Image classification data set "honeysuckle-image-dataset" (SUNGJIU-NIANQI/honeysuckle-image-dataset on GitHub). Class labels (2): jinyinhua, shanyinhua.

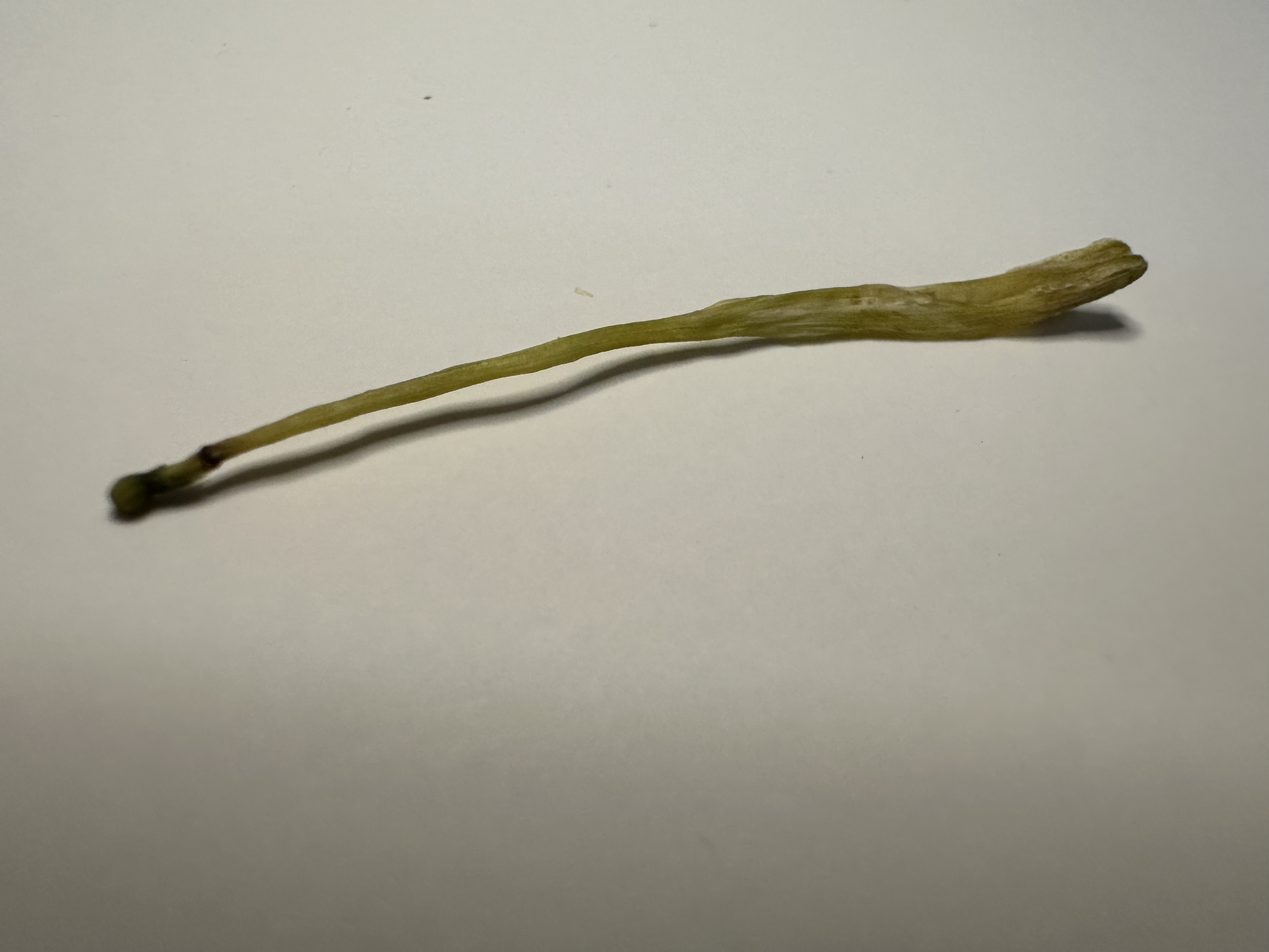
Label: shanyinhua

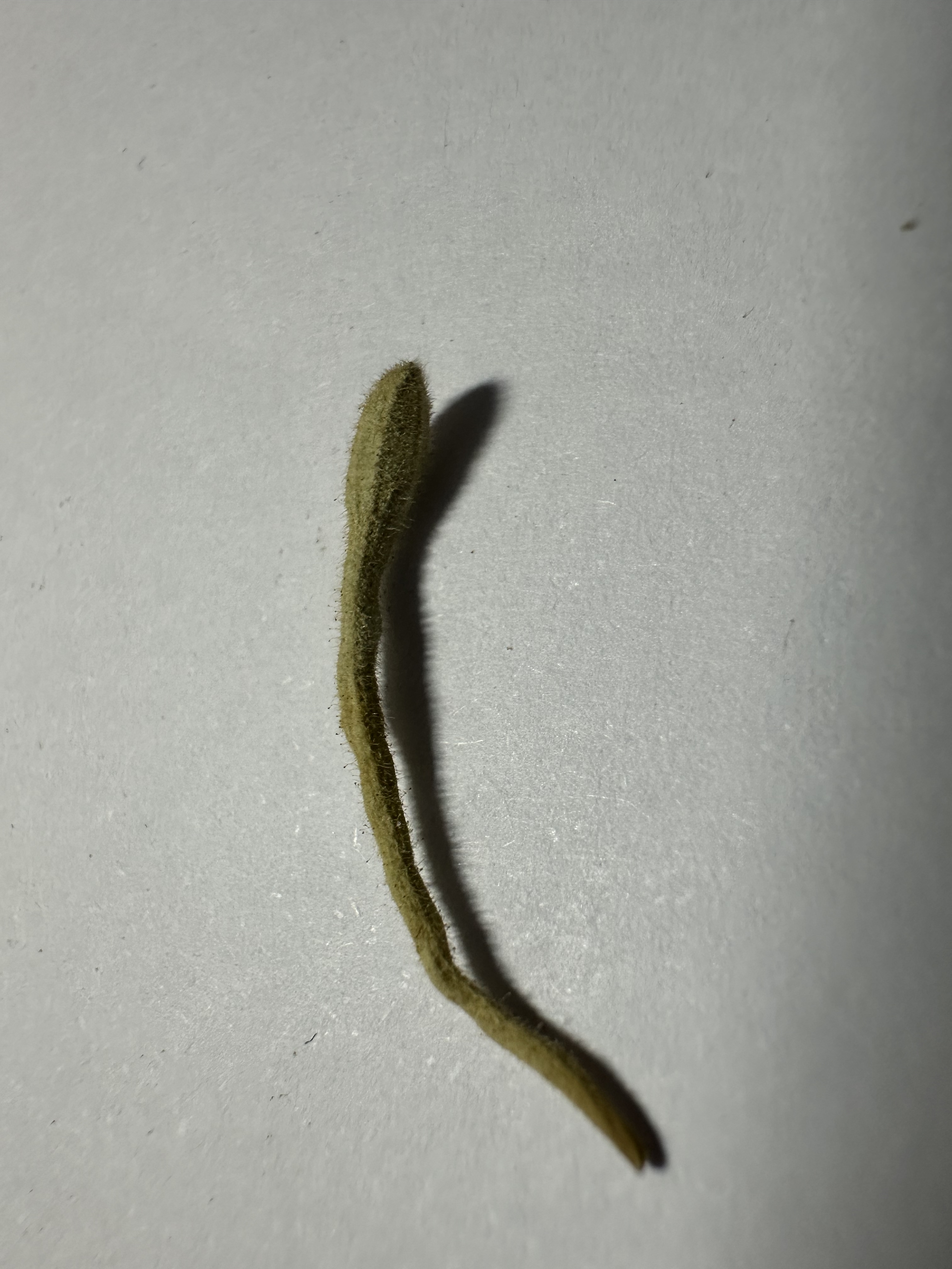
Label: jinyinhua

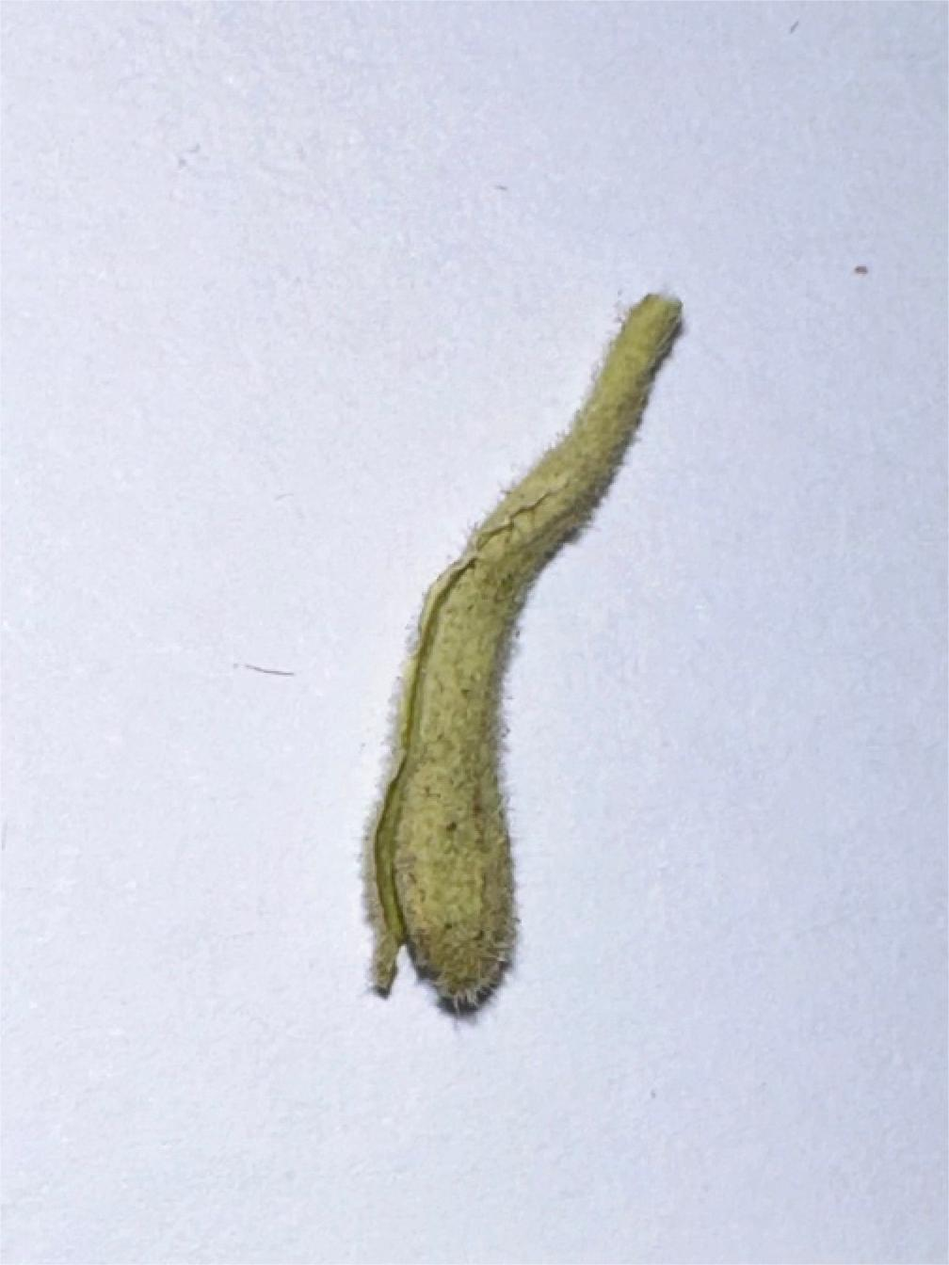
Label: jinyinhua

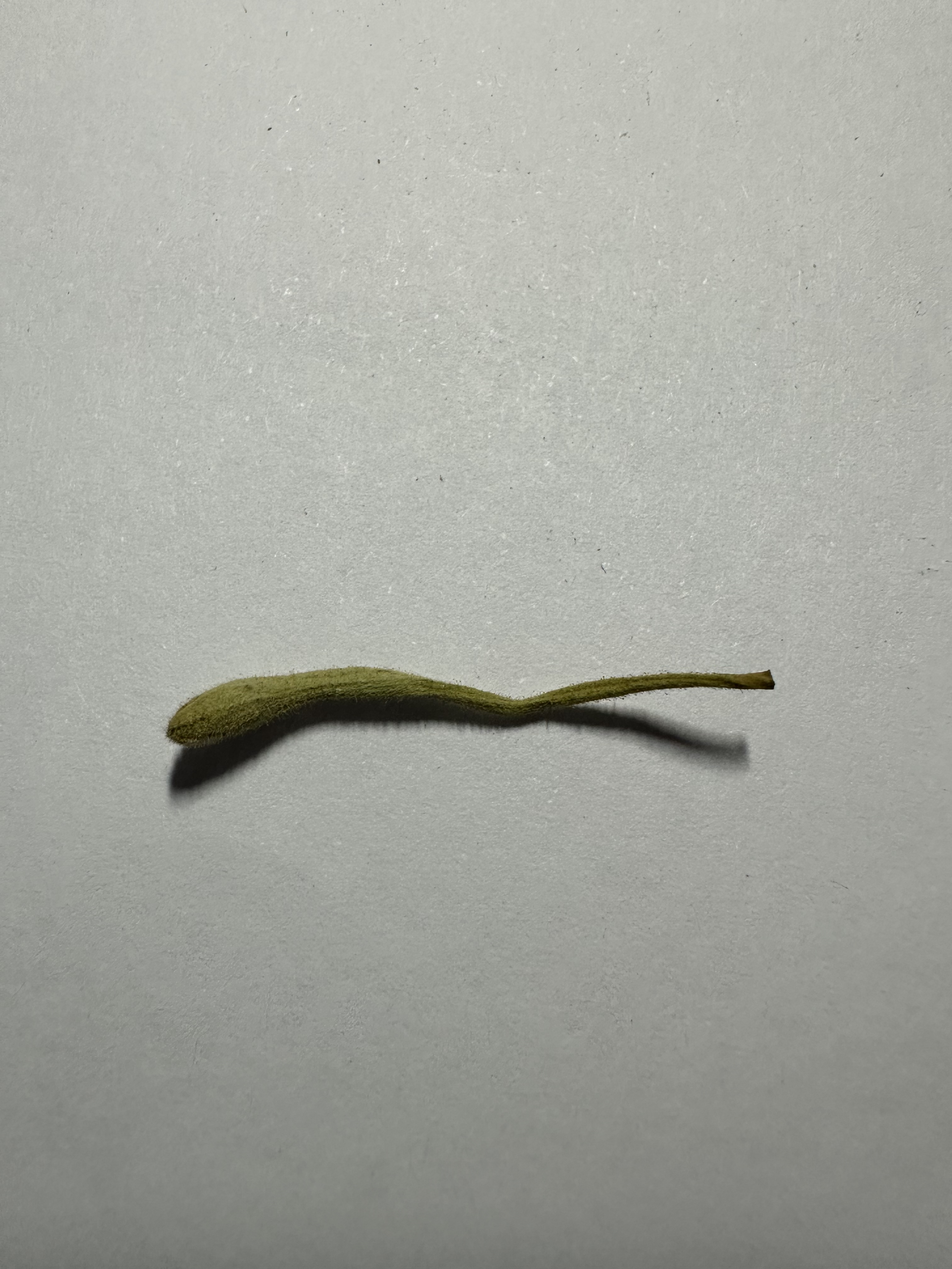
Label: jinyinhua

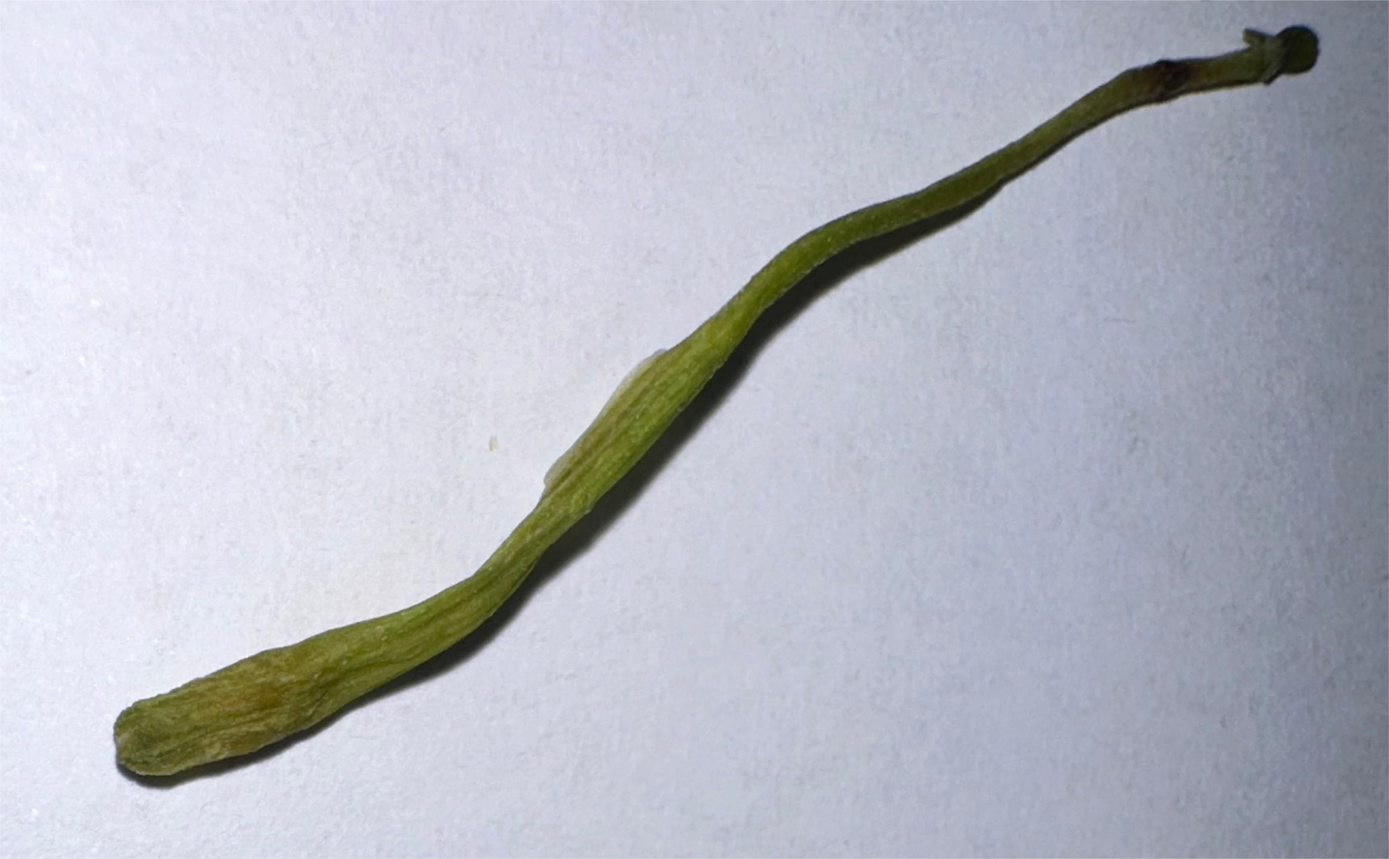
Label: shanyinhua

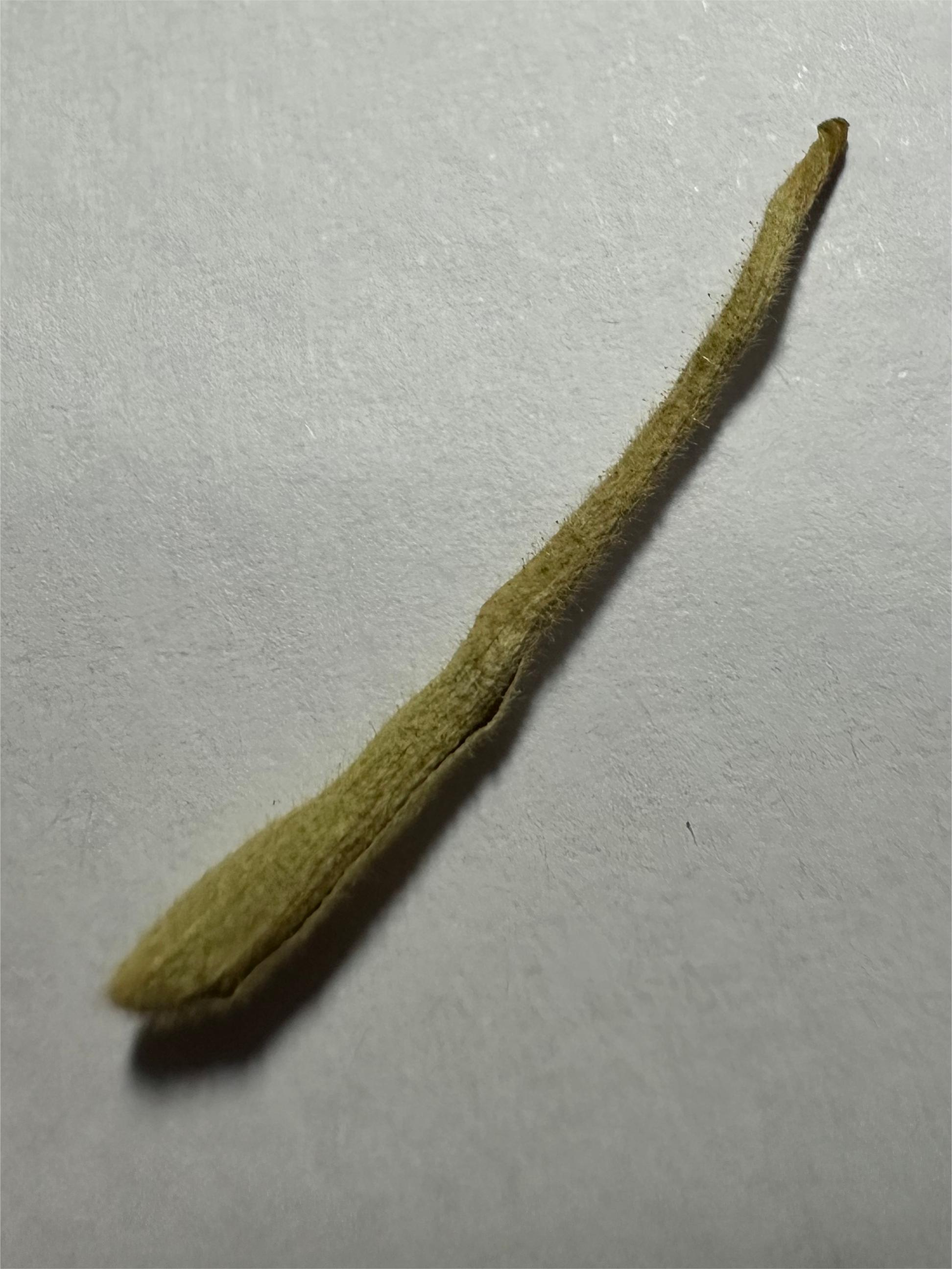
Label: jinyinhua
